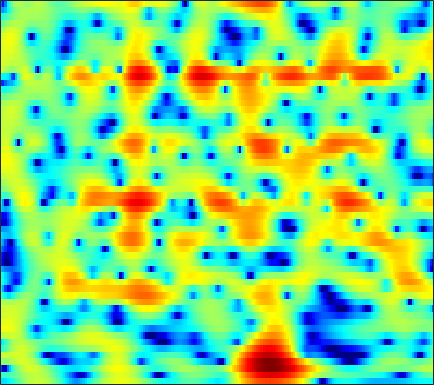

Source data for this figure (header and first rows):
-6.2538, -6.2363, -6.0185, -5.5345, -5.0118, -4.1569, -3.1964, -2.4517, -1.4768, -0.56639, 0.25382, 0.79874, 1.4248, 1.9352, 2.2412, 2.5432, 2.7231, 2.7772, 2.7437, 2.5926, 2.3255, 2.0461, 1.571, 0.97475
-3.097, -3.031, -2.846, -2.541, -2.241, -1.761, -1.212, -0.7728, -0.1776, 0.4037, 0.9454, 1.312, 1.733, 2.063, 2.246, 2.396, 2.435, 2.39, 2.229, 1.95, 1.556, 1.185, 0.5922, -0.1114
-12.15, -17.22, -17.04, -10.42, -7.199, -4.197, -2.038, -0.7822, 0.5411, 1.544, 2.288, 2.704, 3.087, 3.289, 3.33, 3.248, 3.025, 2.767, 2.315, 1.751, 1.087, 0.5342, -0.2585, -1.095
0.6821, 0.5049, 0.5185, 0.801, 1.141, 1.669, 2.199, 2.56, 2.953, 3.212, 3.324, 3.302, 3.125, 2.76, 2.355, 1.633, 0.705, -0.1277, -1.413, -2.868, -4.435, -5.636, -7.218, -8.745
2.589, 2.555, 2.61, 2.753, 2.893, 3.086, 3.245, 3.328, 3.366, 3.295, 3.093, 2.838, 2.332, 1.598, 0.8685, -0.3863, -2.028, -3.58, -6.221, -9.775, -14.82, -19.89, -21.32, -17
-3.619, -3.099, -1.875, -0.5546, 0.332, 1.33, 2.1, 2.539, 2.939, 3.125, 3.107, 2.964, 2.608, 2.092, 1.615, 0.8915, 0.09497, -0.5359, -1.412, -2.28, -3.063, -3.506, -3.83, -3.856
-6.252, -5.135, -3.143, -1.375, -0.3134, 0.7804, 1.542, 1.922, 2.2, 2.238, 2.067, 1.824, 1.387, 0.8765, 0.4748, -0.04147, -0.5002, -0.7866, -1.08, -1.279, -1.381, -1.382, -1.292, -1.123
2.385, 2.449, 2.597, 2.793, 2.928, 3.037, 2.994, 2.829, 2.413, 1.778, 0.9256, 0.1325, -1.145, -2.678, -3.953, -5.631, -6.789, -6.991, -6.426, -5.383, -4.294, -3.573, -2.806, -2.254
4.194, 4.305, 4.395, 4.403, 4.338, 4.133, 3.766, 3.377, 2.689, 1.779, 0.5939, -0.5176, -2.374, -4.768, -7.001, -10.6, -13.54, -13.08, -10.37, -7.986, -6.311, -5.444, -4.709, -4.351
3.498, 3.756, 3.984, 4.062, 4.022, 3.843, 3.546, 3.25, 2.732, 2.046, 1.193, 0.4726, -0.5411, -1.555, -2.293, -3.239, -4.027, -4.404, -4.613, -4.66, -4.729, -4.861, -5.137, -5.514
2.645, 2.973, 3.268, 3.413, 3.443, 3.385, 3.221, 3.022, 2.654, 2.17, 1.595, 1.118, 0.4213, -0.3324, -0.9192, -1.711, -2.464, -2.975, -3.57, -4.069, -4.476, -4.726, -5.013, -5.283
2.491, 2.697, 2.865, 2.973, 3.033, 3.058, 2.984, 2.851, 2.608, 2.306, 1.916, 1.52, 0.824, -0.04737, -0.7725, -1.81, -3.011, -4.058, -5.517, -6.694, -7.16, -6.971, -6.269, -5.486
1.942, 1.747, 1.545, 1.456, 1.457, 1.546, 1.719, 1.869, 2.051, 2.12, 2.014, 1.807, 1.366, 0.6742, -0.05023, -1.375, -3.208, -5.041, -8.523, -14.77, -23.59, -14.59, -8.588, -5.199
-2.114, -3.525, -5.34, -6.375, -6.217, -5.073, -3.582, -2.479, -1.258, -0.4257, 0.1044, 0.3881, 0.6437, 0.6183, 0.3317, -0.3044, -0.9786, -1.514, -2.385, -3.17, -3.248, -2.805, -1.977, -0.9476
-5.139, -7.938, -12.73, -15.84, -14.58, -11.52, -8.957, -7.484, -5.921, -4.519, -3.171, -2.255, -1.358, -0.7674, -0.4763, -0.3224, -0.4718, -0.7381, -1.192, -1.607, -1.953, -2.023, -1.639, -0.7051
-2.802, -4.215, -6.03, -8.068, -9.702, -11.68, -13.83, -15.18, -13.82, -10.07, -6.572, -4.548, -2.672, -1.415, -0.6955, -0.1139, -0.1939, -0.5983, -1.492, -3.148, -6.242, -10.09, -14.54, -7.582
-3.653, -4.766, -6.458, -8.018, -9.167, -11.12, -12.87, -13.25, -12.47, -10.09, -7.296, -5.633, -3.803, -2.26, -1.462, -0.8192, -0.4395, -0.3749, -0.7164, -1.383, -2.096, -2.607, -2.622, -1.406
-7.635, -8.849, -10.1, -10.68, -10.97, -11.15, -10.56, -9.87, -8.996, -7.734, -6.226, -5.254, -4.058, -2.785, -2.006, -1.266, -0.5837, -0.1606, 0.1561, 0.4273, 0.7686, 0.9727, 1.321, 1.9
-13.56, -16.27, -20.17, -21.06, -18.84, -15.32, -12.67, -11.18, -9.29, -7.464, -6.006, -4.975, -3.587, -2.502, -1.781, -0.8409, -0.1035, 0.3212, 0.8826, 1.37, 1.732, 2.03, 2.429, 2.746
-13.18, -15.53, -18.08, -18.09, -17.36, -15.12, -12.6, -11.07, -8.989, -6.96, -5.335, -4.218, -2.769, -1.646, -0.9594, -0.08672, 0.5764, 0.9368, 1.405, 1.784, 2.034, 2.25, 2.553, 2.774
-9.991, -11.42, -13.26, -15.17, -15.48, -14.32, -12.43, -10.53, -7.803, -5.652, -3.753, -2.432, -1.133, -0.07077, 0.6176, 1.171, 1.498, 1.687, 1.69, 1.546, 1.509, 1.476, 1.537, 1.897
-7.235, -8.769, -11.93, -15.96, -20.2, -18.36, -12.08, -8.963, -5.473, -3.057, -1.118, 0.1529, 1.338, 2.162, 2.635, 2.834, 2.665, 2.325, 1.345, -0.1263, -1.908, -3.311, -3.965, -2.35
-6.028, -6.716, -7.143, -7.63, -7.631, -6.699, -5.67, -4.407, -2.734, -1.294, 0.1801, 0.9651, 1.85, 2.535, 2.701, 2.766, 2.442, 1.796, 0.6578, -1.256, -4.109, -6.471, -8.19, -4.882
-8.817, -8.938, -8.789, -8.327, -7.56, -6.43, -5.186, -4.137, -2.881, -1.648, -0.5663, 0.09138, 0.8278, 1.334, 1.55, 1.647, 1.506, 1.289, 0.8676, 0.311, -0.1725, -0.401, -0.4129, -0.02098
-15.65, -17.33, -16.83, -13.43, -10.76, -8.386, -6.122, -4.705, -3.252, -1.815, -0.8412, -0.1739, 0.5473, 0.8882, 1.171, 1.255, 1.207, 1.196, 0.9521, 0.8701, 0.7588, 0.7038, 0.894, 1.043
-13.69, -15.24, -14.6, -12.06, -9.788, -7.366, -5.051, -3.652, -2.048, -0.6883, 0.2611, 0.8296, 1.325, 1.543, 1.575, 1.421, 1.138, 0.8516, 0.4337, 0.1695, 0.01603, 0.03167, 0.247, 0.5851
-6.9, -7.736, -8.67, -7.687, -6.678, -4.752, -2.496, -1.195, 0.5735, 1.728, 2.668, 3.091, 3.189, 3.133, 2.633, 1.842, 0.6217, -0.566, -1.897, -3.409, -3.81, -3.43, -2.79, -1.586
-5.708, -9.147, -17.88, -16.65, -9.296, -3.809, -0.5769, 1.252, 3.052, 4.213, 4.943, 5.137, 5.074, 4.42, 3.684, 2.058, -0.2345, -2.577, -7.377, -15.98, -21.27, -13.09, -8.457, -6.066
-2.558, -2.853, -3.225, -2.473, -1.649, 0.102, 1.625, 2.702, 3.783, 4.5, 4.829, 4.79, 4.544, 3.707, 3.02, 1.419, -0.3115, -2.178, -4.495, -7.371, -9.085, -10.73, -12.56, -14.37
-1.026, -0.3721, 0.3158, 1.028, 1.512, 2.223, 2.808, 3.228, 3.571, 3.788, 3.713, 3.528, 3.036, 2.345, 1.636, 0.5449, -0.8201, -1.91, -3.556, -5.269, -7.283, -8.887, -11.43, -13.6
0.3887, 0.9727, 1.677, 2.176, 2.53, 2.847, 3.082, 3.144, 3.111, 2.911, 2.578, 2.226, 1.58, 0.8566, 0.1688, -0.6851, -1.712, -2.369, -3.491, -4.307, -5.333, -5.773, -6.512, -6.615
2.154, 2.486, 2.866, 3.117, 3.245, 3.278, 3.205, 3.034, 2.716, 2.207, 1.564, 0.977, 0.0967, -0.9122, -1.662, -2.713, -3.556, -4.175, -4.625, -5.06, -5.145, -5.264, -5.131, -5.038
3.663, 3.828, 3.962, 4.023, 3.969, 3.804, 3.483, 3.163, 2.583, 1.836, 0.8159, -0.05306, -1.477, -3.122, -4.531, -6.532, -8.105, -8.815, -8.429, -7.855, -6.764, -6.338, -5.53, -5.168
4.448, 4.553, 4.58, 4.527, 4.382, 4.116, 3.683, 3.298, 2.606, 1.77, 0.6942, -0.3293, -2.01, -4.33, -6.598, -11.15, -19.98, -28.7, -14.96, -10.31, -8.085, -6.953, -6.173, -5.707
4.173, 4.355, 4.475, 4.347, 4.175, 3.736, 3.248, 2.778, 2.228, 1.59, 1.064, 0.44, -0.3796, -1.673, -2.575, -4.165, -5.348, -5.891, -5.896, -5.429, -5.303, -5.087, -5.522, -6.011
2.871, 3.515, 3.925, 3.763, 3.289, 2.26, 0.89, -0.0549, -0.7742, -0.5045, 0.1533, 0.7934, 1.206, 1.488, 1.338, 1.163, 0.7261, 0.4168, -0.1367, -0.8507, -1.562, -2.483, -3.7, -5.575
2.075, 2.99, 3.431, 3.133, 2.259, 0.2993, -3.397, -8.347, -24.01, -7.192, -2.178, 0.004177, 1.728, 2.786, 3.124, 3.329, 3.175, 2.857, 2.241, 1.27, 0.0807, -1.191, -3.141, -5.732
2.383, 2.752, 2.871, 2.592, 2.202, 1.226, 0.1571, -0.6386, -1.117, -0.6895, 0.09534, 0.8037, 1.588, 2.018, 2.309, 2.295, 2.121, 1.819, 1.178, 0.3821, -0.9191, -1.985, -3.968, -6.677
2.328, 2.482, 2.591, 2.52, 2.391, 2.113, 1.755, 1.53, 1.236, 1.052, 0.952, 0.8924, 0.8104, 0.6732, 0.541, 0.3114, 0.01086, -0.2344, -0.6611, -1.183, -1.82, -2.403, -3.279, -4.249
2.196, 2.409, 2.644, 2.74, 2.704, 2.611, 2.364, 2.152, 1.766, 1.272, 0.7518, 0.2708, -0.4199, -1.083, -1.661, -2.193, -2.589, -2.721, -2.696, -2.655, -2.485, -2.467, -2.475, -2.466
2.106, 2.48, 2.851, 3.088, 3.119, 3.08, 2.872, 2.586, 2.098, 1.369, 0.4216, -0.4594, -1.955, -3.712, -5.32, -7.271, -8.172, -7.735, -6.178, -4.657, -3.34, -2.613, -1.891, -1.362
1.76, 2.282, 2.736, 3.028, 3.183, 3.171, 3.043, 2.812, 2.314, 1.623, 0.6023, -0.4369, -2.161, -4.745, -7.368, -12.66, -17.73, -13.36, -8.093, -5.022, -3.149, -2.044, -1.095, -0.5557
0.7776, 1.209, 1.667, 1.975, 2.171, 2.304, 2.312, 2.271, 2.03, 1.639, 1.085, 0.5101, -0.4033, -1.466, -2.306, -3.193, -3.555, -3.412, -2.726, -1.855, -1.062, -0.5668, -0.1182, 0.08489
-1.006, -0.8797, -0.5593, -0.2318, -0.05524, 0.3191, 0.5969, 0.781, 1.024, 1.11, 1.099, 1.104, 0.8844, 0.6701, 0.5552, 0.3123, 0.2242, 0.2753, 0.2999, 0.4744, 0.6753, 0.6668, 0.679, 0.5756
-4.262, -4.438, -4.404, -3.957, -3.564, -2.943, -2.158, -1.6, -0.7284, 0.08743, 0.7231, 1.087, 1.456, 1.633, 1.691, 1.724, 1.692, 1.666, 1.648, 1.584, 1.484, 1.405, 1.188, 0.8631
-12.94, -13.63, -10.93, -8.988, -8.198, -8.125, -6.949, -5.383, -3.008, -0.798, 0.7461, 1.464, 2.194, 2.45, 2.39, 2.343, 2.177, 2.013, 2.042, 1.993, 1.843, 1.806, 1.448, 0.8348
-4.492, -5.408, -5.349, -5.722, -7.162, -11.38, -13.15, -7.196, -2.03, 1.029, 2.88, 3.61, 3.828, 3.468, 2.856, 1.508, 0.2728, -0.1045, 0.1224, 1.083, 1.877, 1.96, 1.67, 0.7174
3.007, 2.417, 1.746, 1.17, 0.6772, 0.3861, 0.6364, 1.174, 2.016, 2.778, 3.256, 3.256, 2.626, 1.258, -0.2795, -3.934, -11.36, -23.02, -9.085, -3.954, -1.582, -0.8992, -0.6847, -1.257
3.494, 3.292, 3.04, 2.815, 2.633, 2.455, 2.376, 2.376, 2.281, 2.12, 1.809, 1.446, 0.6739, -0.398, -1.364, -2.753, -3.972, -4.531, -4.487, -3.921, -3.356, -3.148, -3.103, -3.344
3.348, 3.417, 3.444, 3.398, 3.373, 3.193, 2.921, 2.703, 2.349, 1.886, 1.282, 0.7531, 0.08442, -0.6081, -1.241, -1.921, -2.426, -2.634, -2.944, -3.168, -3.35, -3.418, -3.836, -4.489
3.283, 3.595, 3.847, 3.933, 3.898, 3.736, 3.407, 3.028, 2.425, 1.673, 0.8084, 0.1054, -0.8306, -1.669, -2.124, -2.554, -2.757, -2.798, -2.789, -2.831, -3.009, -3.283, -3.833, -4.683
3.346, 3.813, 4.235, 4.446, 4.425, 4.256, 3.874, 3.419, 2.541, 1.36, -0.1349, -1.4, -3.422, -5.414, -6.244, -6.132, -5.138, -4.338, -3.322, -2.668, -2.413, -2.545, -2.923, -3.638
2.877, 3.436, 4.013, 4.366, 4.488, 4.402, 4.05, 3.611, 2.716, 1.414, -0.4346, -2.373, -6.019, -12.3, -21.18, -13.37, -7.497, -5.119, -3.156, -2.013, -1.448, -1.297, -1.508, -2.087
1.028, 1.721, 2.468, 2.997, 3.284, 3.434, 3.338, 3.091, 2.574, 1.792, 0.7476, -0.2375, -1.637, -2.878, -3.372, -3.309, -2.607, -1.973, -1.204, -0.6506, -0.3865, -0.3428, -0.6011, -1.156
-1.567, -0.7919, 0.04545, 0.7381, 1.144, 1.597, 1.888, 1.981, 1.948, 1.749, 1.418, 1.155, 0.7762, 0.4569, 0.2553, 0.1537, 0.1803, 0.283, 0.4025, 0.4422, 0.3651, 0.1769, -0.1632, -0.6803
-4.145, -3.616, -2.811, -1.901, -1.233, -0.3675, 0.362, 0.8045, 1.189, 1.404, 1.484, 1.499, 1.473, 1.427, 1.385, 1.336, 1.292, 1.26, 1.185, 1.044, 0.8305, 0.5983, 0.2369, -0.2049
-8.314, -8.854, -7.625, -5.269, -3.576, -1.78, -0.4825, 0.2285, 0.8673, 1.244, 1.447, 1.487, 1.532, 1.584, 1.679, 1.765, 1.813, 1.764, 1.638, 1.433, 1.136, 0.9132, 0.5065, 0.08318
-10.57, -14.39, -10.31, -5.22, -2.699, -0.522, 0.7835, 1.302, 1.589, 1.462, 1.106, 0.8301, 0.66, 0.8538, 1.176, 1.686, 2.072, 2.209, 2.142, 1.811, 1.266, 0.7688, 0.09278, -0.5218
